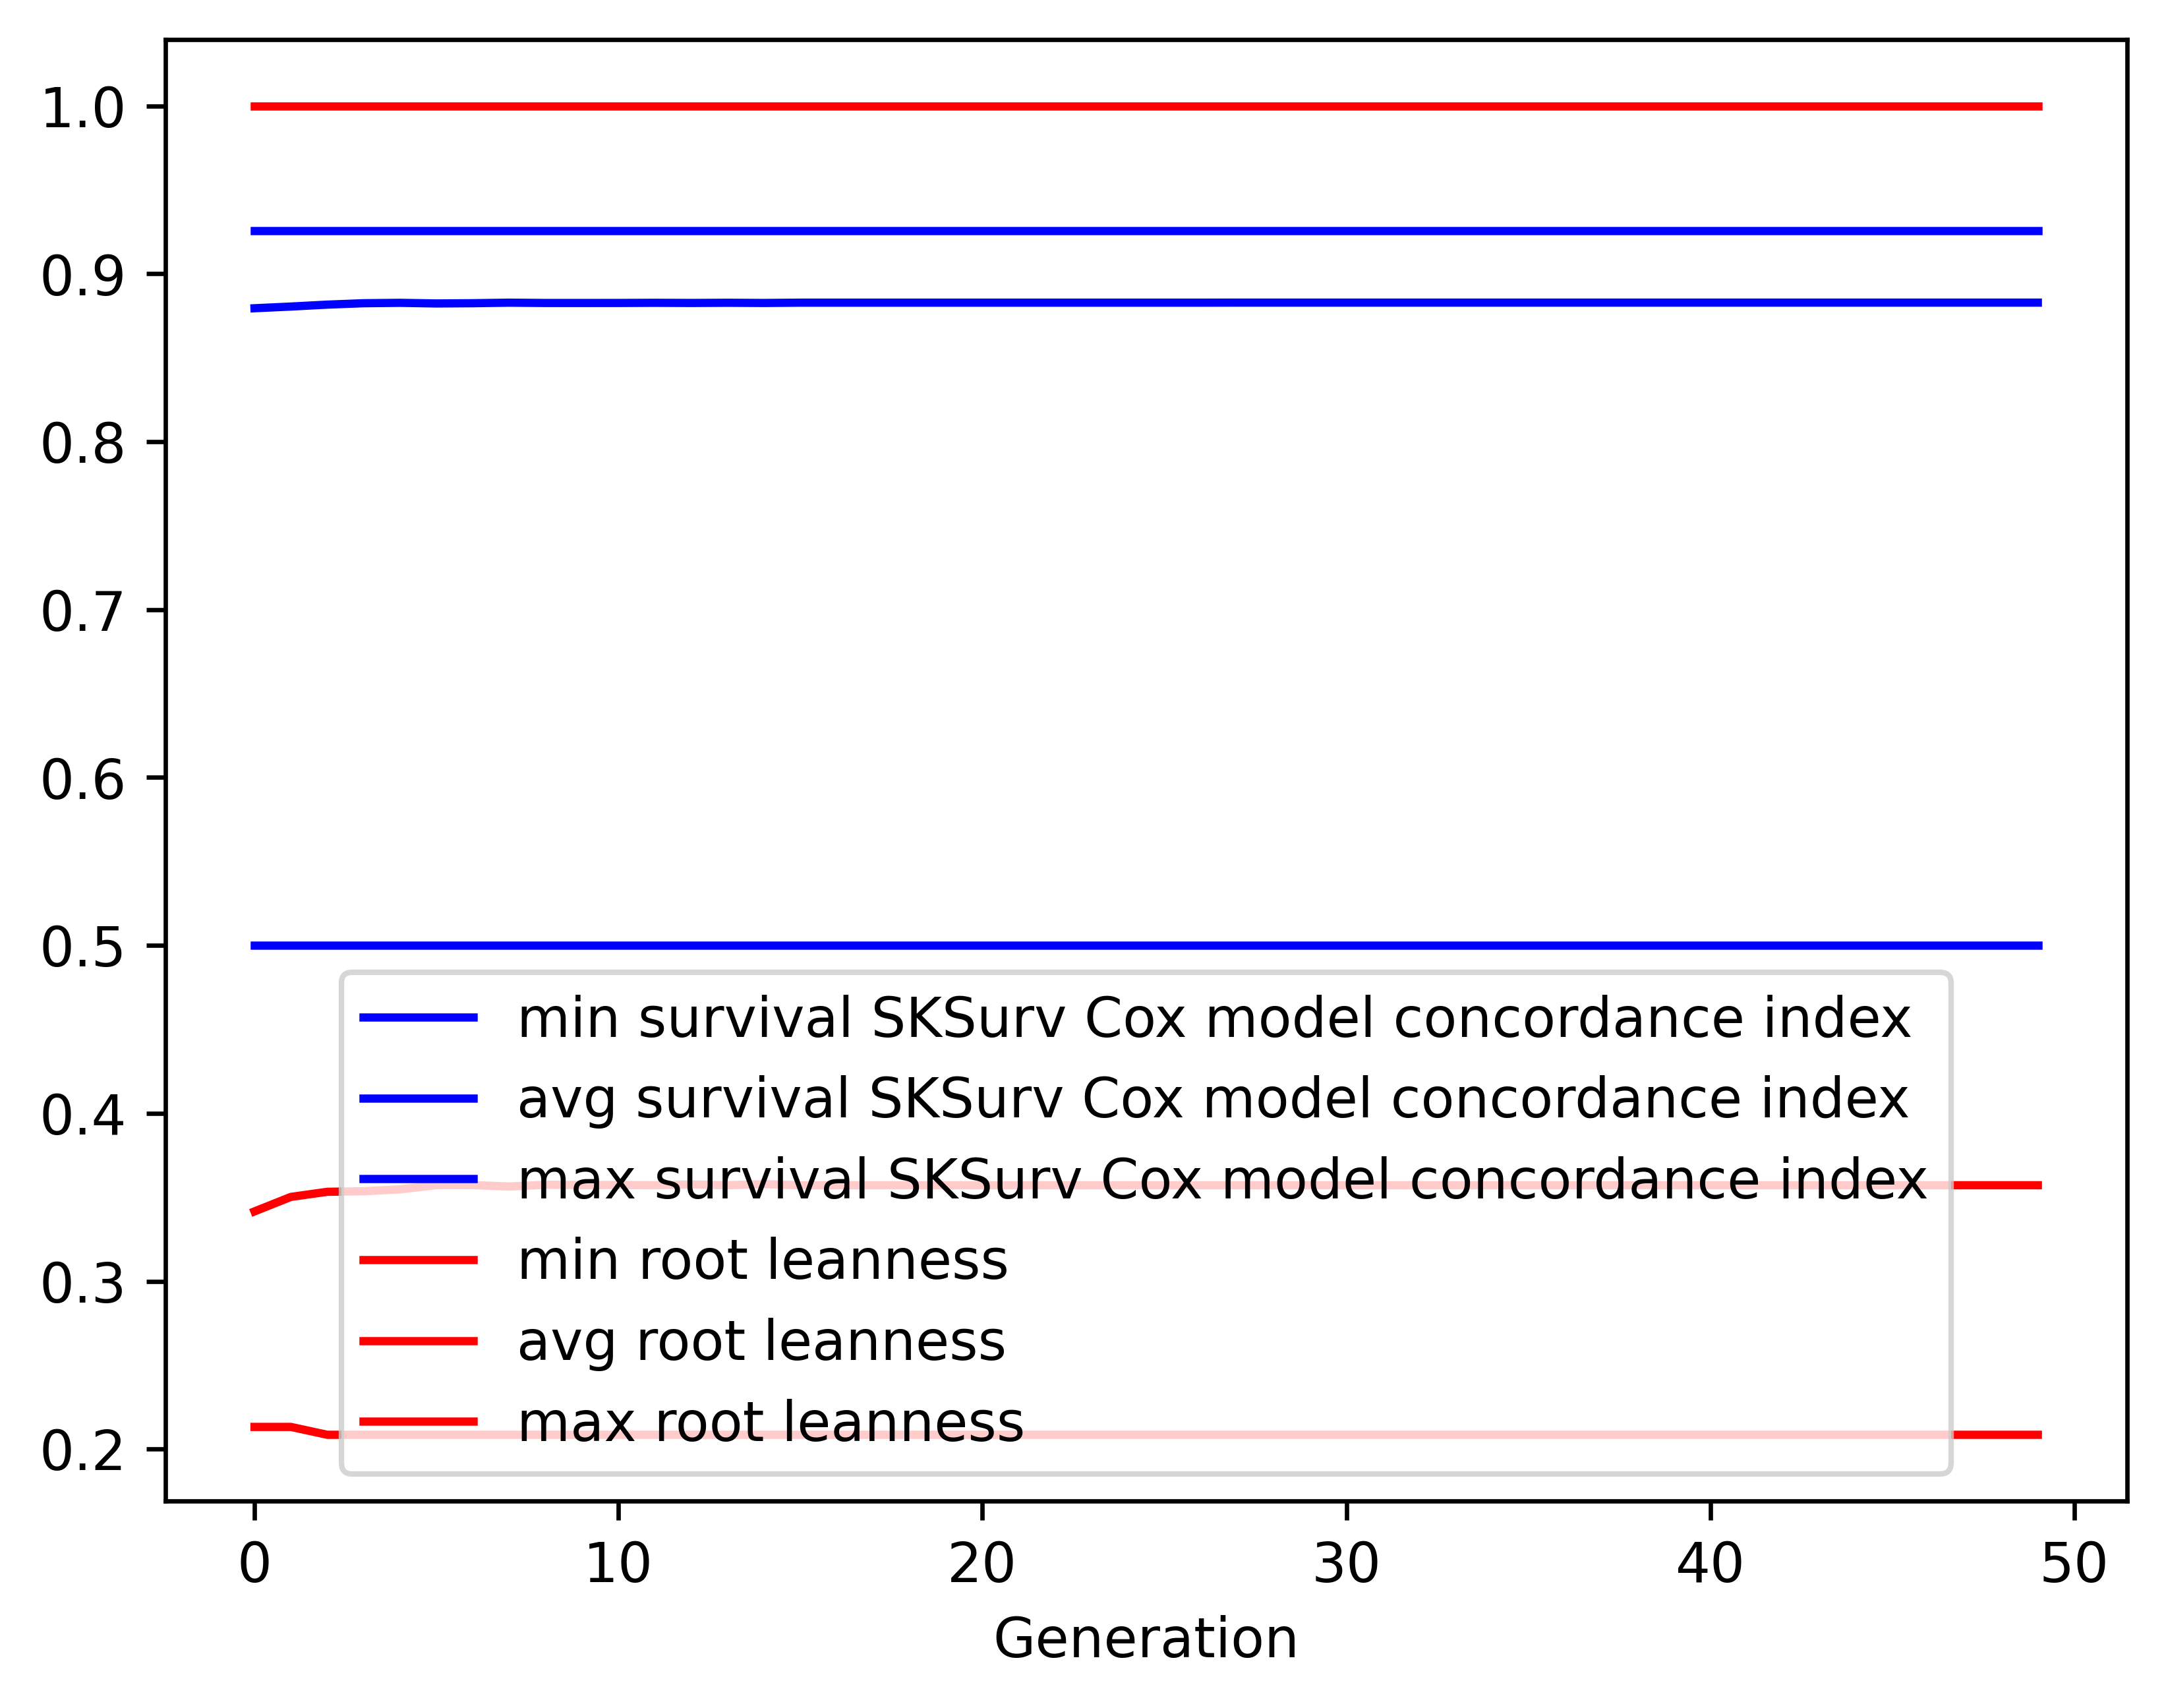

The data file committed next to this chart (first rows):
gen, evals, gen_feats, explored, survival SKSurv Cox model concordance in…, survival SKSurv Cox model concordance in…, survival SKSurv Cox model concordance in…, survival SKSurv Cox model concordance in…, root leanness_min, root leanness_avg, root leanness_max, root leanness_std
0, 500, 170, 170, 0.5, 0.8794, 0.9257, 0.04448, 0.2132, 0.3415, 1.0, 0.1207
1, 408, 162, 190, 0.5, 0.8805, 0.9257, 0.04022, 0.2132, 0.3502, 1.0, 0.1206
2, 382, 149, 193, 0.5, 0.8816, 0.9257, 0.04135, 0.2085, 0.3532, 1.0, 0.1248
3, 398, 162, 198, 0.5, 0.8824, 0.9257, 0.04219, 0.2085, 0.3535, 1.0, 0.1261
4, 403, 165, 200, 0.5, 0.8827, 0.9257, 0.04346, 0.2085, 0.3547, 1.0, 0.1297
5, 407, 167, 203, 0.5, 0.8823, 0.9257, 0.04456, 0.2085, 0.3572, 1.0, 0.1322
6, 416, 159, 204, 0.5, 0.8824, 0.9257, 0.04456, 0.2085, 0.3572, 1.0, 0.1321
7, 418, 169, 204, 0.5, 0.8828, 0.9257, 0.04509, 0.2085, 0.3564, 1.0, 0.1327
8, 392, 164, 205, 0.5, 0.8826, 0.9257, 0.0452, 0.2085, 0.3574, 1.0, 0.1331
9, 405, 162, 205, 0.5, 0.8826, 0.9257, 0.04554, 0.2085, 0.3573, 1.0, 0.1336
10, 404, 167, 206, 0.5, 0.8826, 0.9257, 0.04552, 0.2085, 0.3573, 1.0, 0.1336
11, 421, 170, 206, 0.5, 0.8827, 0.9257, 0.04555, 0.2085, 0.3572, 1.0, 0.1337
12, 412, 166, 206, 0.5, 0.8826, 0.9257, 0.04558, 0.2085, 0.3576, 1.0, 0.1338
13, 404, 163, 206, 0.5, 0.8827, 0.9257, 0.04554, 0.2085, 0.3571, 1.0, 0.1337
14, 405, 169, 206, 0.5, 0.8826, 0.9257, 0.04562, 0.2085, 0.3578, 1.0, 0.134
15, 416, 175, 206, 0.5, 0.8828, 0.9257, 0.04555, 0.2085, 0.3571, 1.0, 0.1337
16, 423, 165, 206, 0.5, 0.8828, 0.9257, 0.04555, 0.2085, 0.3571, 1.0, 0.1337
17, 407, 163, 206, 0.5, 0.8828, 0.9257, 0.04555, 0.2085, 0.3571, 1.0, 0.1337
18, 404, 160, 206, 0.5, 0.8828, 0.9257, 0.04555, 0.2085, 0.3571, 1.0, 0.1337
19, 401, 169, 206, 0.5, 0.8828, 0.9257, 0.04555, 0.2085, 0.3571, 1.0, 0.1337
20, 412, 169, 206, 0.5, 0.8828, 0.9257, 0.04555, 0.2085, 0.3571, 1.0, 0.1337
21, 404, 161, 206, 0.5, 0.8828, 0.9257, 0.04555, 0.2085, 0.3571, 1.0, 0.1337
22, 401, 160, 206, 0.5, 0.8828, 0.9257, 0.04555, 0.2085, 0.3571, 1.0, 0.1337
23, 410, 170, 206, 0.5, 0.8828, 0.9257, 0.04555, 0.2085, 0.3571, 1.0, 0.1337
24, 422, 163, 206, 0.5, 0.8828, 0.9257, 0.04555, 0.2085, 0.3571, 1.0, 0.1337
25, 423, 158, 206, 0.5, 0.8828, 0.9257, 0.04555, 0.2085, 0.3571, 1.0, 0.1337
26, 399, 158, 206, 0.5, 0.8828, 0.9257, 0.04555, 0.2085, 0.3571, 1.0, 0.1337
27, 413, 161, 206, 0.5, 0.8828, 0.9257, 0.04555, 0.2085, 0.3571, 1.0, 0.1337
28, 424, 174, 206, 0.5, 0.8828, 0.9257, 0.04555, 0.2085, 0.3571, 1.0, 0.1337
29, 395, 159, 206, 0.5, 0.8828, 0.9257, 0.04555, 0.2085, 0.3571, 1.0, 0.1337
30, 413, 172, 206, 0.5, 0.8828, 0.9257, 0.04555, 0.2085, 0.3571, 1.0, 0.1337
31, 389, 160, 206, 0.5, 0.8828, 0.9257, 0.04555, 0.2085, 0.3571, 1.0, 0.1337
32, 406, 166, 206, 0.5, 0.8828, 0.9257, 0.04555, 0.2085, 0.3571, 1.0, 0.1337
33, 408, 165, 206, 0.5, 0.8828, 0.9257, 0.04555, 0.2085, 0.3571, 1.0, 0.1337
34, 386, 165, 206, 0.5, 0.8828, 0.9257, 0.04555, 0.2085, 0.3571, 1.0, 0.1337
35, 408, 163, 206, 0.5, 0.8828, 0.9257, 0.04555, 0.2085, 0.3571, 1.0, 0.1337
36, 423, 168, 206, 0.5, 0.8828, 0.9257, 0.04555, 0.2085, 0.3571, 1.0, 0.1337
37, 404, 167, 206, 0.5, 0.8828, 0.9257, 0.04555, 0.2085, 0.3571, 1.0, 0.1337
38, 409, 169, 206, 0.5, 0.8828, 0.9257, 0.04555, 0.2085, 0.3571, 1.0, 0.1337
39, 404, 170, 206, 0.5, 0.8828, 0.9257, 0.04555, 0.2085, 0.3571, 1.0, 0.1337
40, 398, 161, 206, 0.5, 0.8828, 0.9257, 0.04555, 0.2085, 0.3571, 1.0, 0.1337
41, 416, 166, 206, 0.5, 0.8828, 0.9257, 0.04555, 0.2085, 0.3571, 1.0, 0.1337
42, 399, 166, 206, 0.5, 0.8828, 0.9257, 0.04555, 0.2085, 0.3571, 1.0, 0.1337
43, 401, 165, 206, 0.5, 0.8828, 0.9257, 0.04555, 0.2085, 0.3571, 1.0, 0.1337
44, 396, 169, 206, 0.5, 0.8828, 0.9257, 0.04555, 0.2085, 0.3571, 1.0, 0.1337
45, 404, 171, 206, 0.5, 0.8828, 0.9257, 0.04555, 0.2085, 0.3571, 1.0, 0.1337
46, 409, 164, 206, 0.5, 0.8828, 0.9257, 0.04555, 0.2085, 0.3571, 1.0, 0.1337
47, 407, 168, 206, 0.5, 0.8828, 0.9257, 0.04555, 0.2085, 0.3571, 1.0, 0.1337
48, 410, 165, 206, 0.5, 0.8828, 0.9257, 0.04555, 0.2085, 0.3571, 1.0, 0.1337
49, 425, 162, 206, 0.5, 0.8828, 0.9257, 0.04555, 0.2085, 0.3571, 1.0, 0.1337
